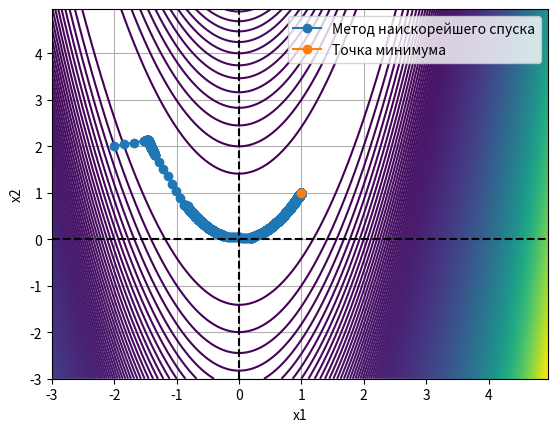

Python code for this plot:
import numpy as np
import matplotlib.pyplot as plt

E = 0.00001


def Function(X):  # ФУНКЦИЯ
    return 100 * (X[1] - X[0] ** 2) ** 2 + (1 - X[0]) ** 2


def GradientFunction(x):  # ГРАДИЕНТ ФУНКЦИИ
    return np.array([-400 * x[0] * (x[1] - x[0] ** 2) - 2 * (1 - x[0]), 200 * (x[1] - x[0] ** 2)])


def LineSearch(x, beginF, H):
    flag = 0
    a = 0
    b = 1
    fX = Function(x)  # Значение функции в точке x
    gF = GradientFunction(x)  # Значение градиента функции в точке x
    rgF = -GradientFunction(x)  # Значение анти-градиента функции в точке x
    dfX = np.dot(gF, rgF)
    jump = b * 0.0001
    while flag == 0:
        newfX = Function(x + jump * rgF)
        if (newfX - fX) <= (H * jump * dfX):
            if (newfX - fX) >= ((1 - H) * jump * dfX):
                flag = 1
            else:
                a = jump
                if b < beginF:
                    jump = (a + b) / 2
                else:
                    jump = 2 * jump
    return jump


def MethodSpusk(xFirst):  # МЕТОД НАИСКОРЕЙШЕГО СКУСКА
    x0 = xFirst  # Начальная точка с координатами (X1;X2)
    iterationsMax = 50000
    X = np.zeros((2, iterationsMax))
    X[:, 0] = x0
    iteration = 1
    gradientFunction = GradientFunction(x0)
    xNext = x0
    xPrev = x0
    delta = sum(gradientFunction ** 2)
    while iteration < iterationsMax and delta > E:
        S = -GradientFunction(xNext)
        h = LineSearch(xNext, 1, 0.1)
        xNext = xPrev + h*S
        X[:, iteration] = xNext
        iteration = iteration + 1
        while Function(xNext) < Function(xPrev):
            xPrev = xNext
            xNext = xPrev + h * S

            if Function(xNext) > Function(xPrev):
                xNext = xPrev
                break
            X[:, iteration] = xNext
            iteration = iteration + 1
        gradientNext = GradientFunction(xNext)
        delta = sum(gradientNext ** 2)
        X[:, iteration] = xNext
        iteration = iteration + 1
    print("Результаты: ")
    print("///Точка минимума :", xNext)
    print("///Количество итераций :", iteration)
    X = X[:, 0: iteration]
    return [X]


def Paint(fx, fy):
    xArrayPlot = np.arange(-3, 5, 0.05)
    yArrayPlot = np.arange(-3, 5, 0.05)
    [X, Y] = np.meshgrid(xArrayPlot, yArrayPlot)
    plt.contour(X, Y, Function([X, Y]), 400)
    plt.plot(fx, fy, 'o-',1, 1, 'o-')
    plt.axhline(0, color='black', linestyle='--')
    plt.axvline(0, color='black', linestyle='--')
    plt.grid(True)
    plt.xlabel('x1')
    plt.ylabel('x2')
    plt.legend(['Метод наискорейшего спуска', "Точка минимума"])
    plt.show()


if __name__ == "__main__":
    print("Введите X-координату: ")
    #x = float(input())
    print("Введите Y-координату: ")
    #y = float(input())
    x = -2
    y = 2
    result = MethodSpusk([x, y])
    X = result[0]
    Paint(X[0, :], X[1, :])